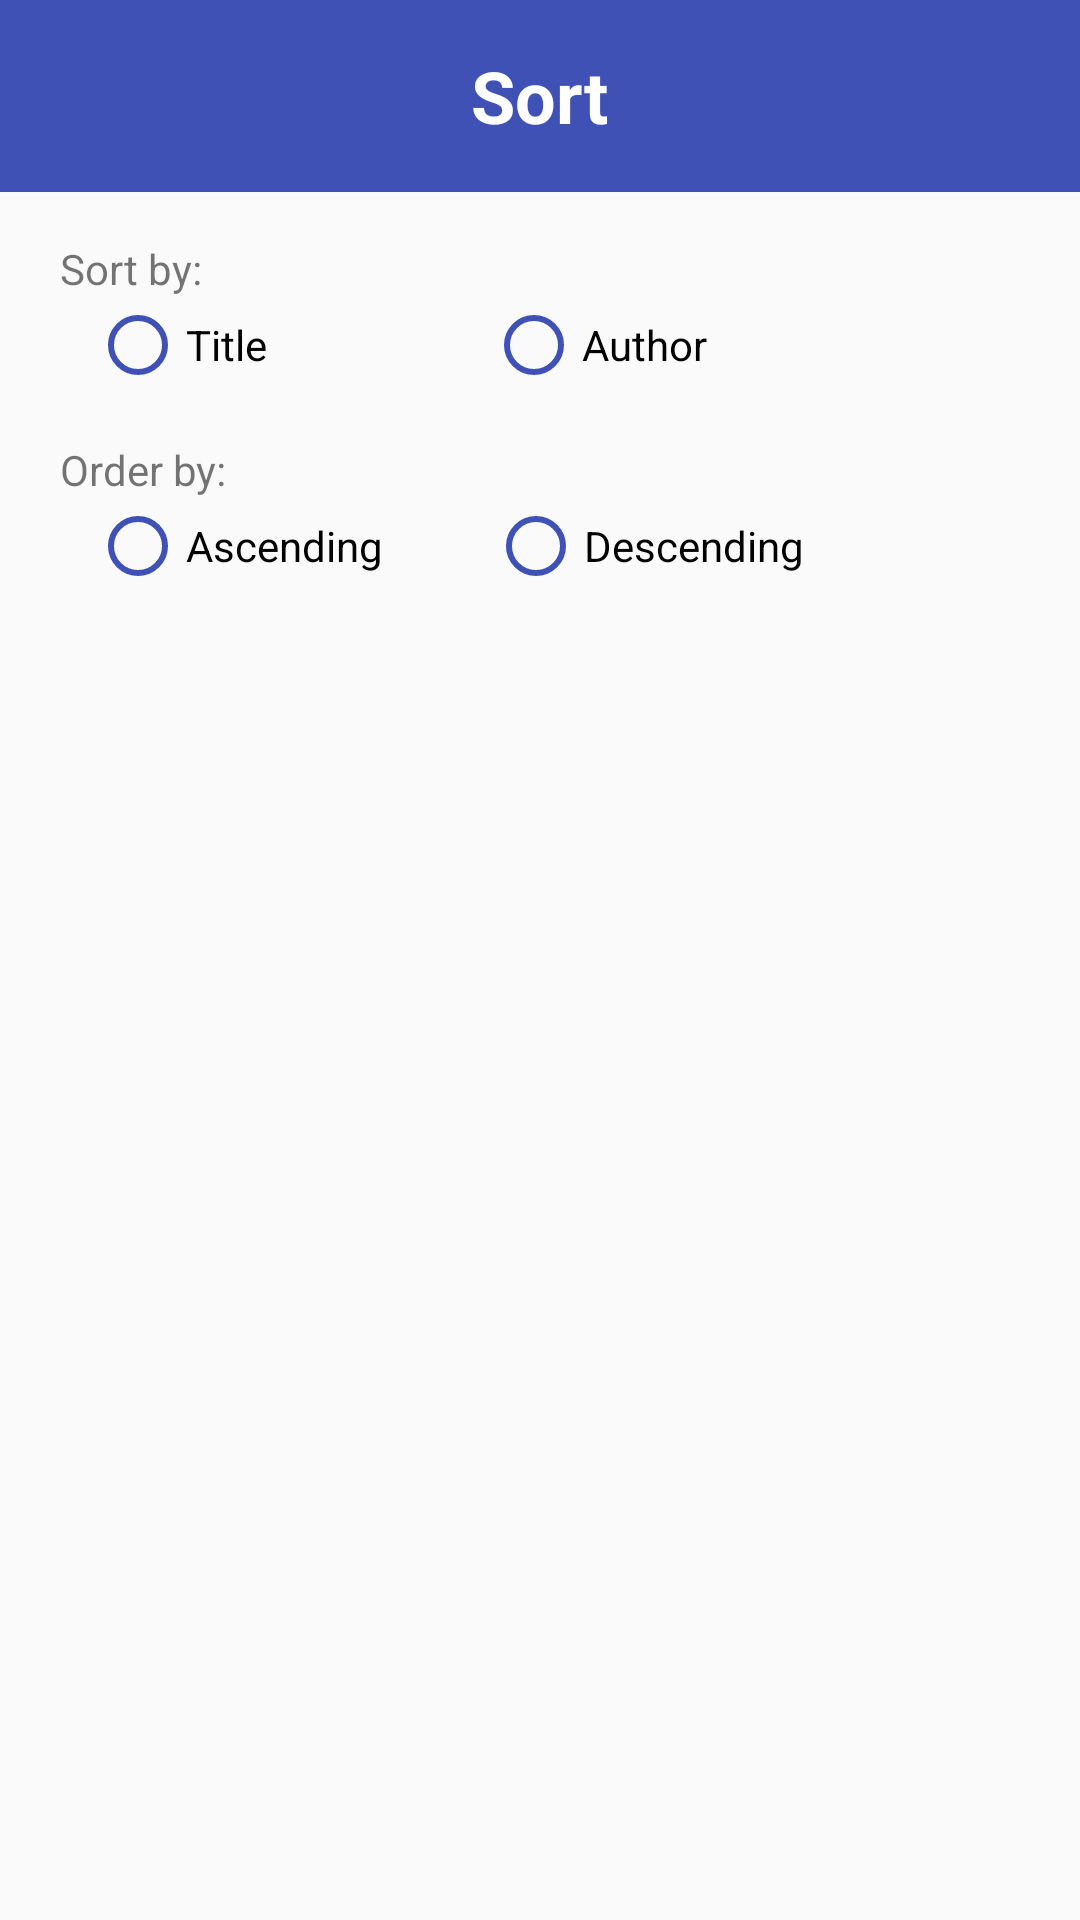

Write the Android layout XML for this screen, with the resource values it uses.
<!-- AndroidManifest.xml: application theme AppTheme -->
<!-- res/layout/dialog_sort.xml -->
<?xml version="1.0" encoding="utf-8"?>
<RelativeLayout xmlns:android="http://schemas.android.com/apk/res/android"
    xmlns:app="http://schemas.android.com/apk/res-auto"
    android:layout_width="match_parent"
    android:layout_height="wrap_content">

    <RelativeLayout
        android:id="@+id/dialogSortTitleRelativeLayout"
        android:layout_width="match_parent"
        android:layout_height="wrap_content">

        <View
            android:layout_width="match_parent"
            android:layout_height="64dp"
            android:background="@color/colorPrimary" />

        <TextView
            android:layout_width="wrap_content"
            android:layout_height="wrap_content"
            android:layout_centerInParent="true"
            android:text="@string/dialog_sort_title"
            android:textColor="@color/textWhite"
            android:textSize="24sp"
            android:textStyle="bold" />
    </RelativeLayout>

    <TextView
        android:id="@+id/dialogSortByTextView"
        android:layout_width="wrap_content"
        android:layout_height="wrap_content"
        android:layout_below="@+id/dialogSortTitleRelativeLayout"
        android:layout_marginLeft="20dp"
        android:layout_marginStart="20dp"
        android:layout_marginTop="16dp"
        android:text="@string/dialog_sort_by" />

    <RadioGroup
        android:id="@+id/sortRadioGroup1"
        android:layout_width="wrap_content"
        android:orientation="horizontal"
        android:layout_height="wrap_content"
        android:layout_below="@+id/dialogSortByTextView">

        <android.support.v7.widget.AppCompatRadioButton
            android:id="@+id/dialogSortTitleRadioButton"
            android:layout_width="wrap_content"
            android:layout_height="wrap_content"
            android:layout_marginLeft="30dp"
            android:layout_marginStart="30dp"
            android:text="@string/dialog_title"
            app:buttonTint="@color/colorPrimary" />

        <android.support.v7.widget.AppCompatRadioButton
            android:id="@+id/dialogSortAuthorRadioButton"
            android:layout_width="wrap_content"
            android:layout_height="wrap_content"
            android:layout_marginStart="73dp"
            android:layout_marginLeft="73dp"
            android:text="@string/dialog_author"
            app:buttonTint="@color/colorPrimary" />
    </RadioGroup>

    <TextView
        android:id="@+id/dialogOrderTextView"
        android:layout_width="wrap_content"
        android:layout_height="wrap_content"
        android:layout_below="@+id/sortRadioGroup1"
        android:layout_marginLeft="20dp"
        android:layout_marginStart="20dp"
        android:layout_marginTop="16dp"
        android:text="@string/dialog_order_by" />

    <RadioGroup
        android:layout_width="wrap_content"
        android:layout_height="wrap_content"
        android:orientation="horizontal"
        android:layout_below="@+id/dialogOrderTextView">

        <android.support.v7.widget.AppCompatRadioButton
            android:id="@+id/dialogAscRadioButton"
            android:layout_width="wrap_content"
            android:layout_marginLeft="30dp"
            android:layout_marginStart="30dp"
            android:layout_height="wrap_content"
            android:text="@string/dialog_asc"
            app:buttonTint="@color/colorPrimary" />

        <android.support.v7.widget.AppCompatRadioButton
            android:id="@+id/dialogDecRadioButton"
            android:layout_width="wrap_content"
            android:layout_height="wrap_content"
            android:layout_marginLeft="35dp"
            android:layout_marginStart="35dp"
            android:text="@string/dialog_desc"
            app:buttonTint="@color/colorPrimary" />
    </RadioGroup>

</RelativeLayout>
<!-- resources referenced by this layout -->
<resources>
  <color name="colorPrimary">#3F51B5</color>
  <color name="textWhite">#FFFFFF</color>
  <string name="dialog_asc">Ascending</string>
  <string name="dialog_author">Author</string>
  <string name="dialog_desc">Descending</string>
  <string name="dialog_order_by">Order by:</string>
  <string name="dialog_sort_by">Sort by:</string>
  <string name="dialog_sort_title">Sort</string>
  <string name="dialog_title">Title</string>
  <style name="AppTheme" parent="Theme.AppCompat.Light.DarkActionBar">
          
          <item name="colorPrimary">@color/colorPrimary</item>
          <item name="colorPrimaryDark">@color/colorPrimaryDark</item>
          <item name="colorAccent">@color/colorAccent</item>
      </style>
  <color name="colorPrimaryDark">#303F9F</color>
  <color name="colorAccent">#FF4081</color>
</resources>
